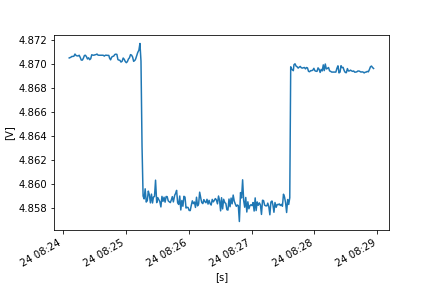

The table this chart was drawn from, first rows:
FLUKE 289, V1.16, 33850029
To display full timestamps use Format Ce…
Reading, Sample, , Start Time, Duration, Max Time, Max, , Average, , Min Time, Min, , Description, Stop Time
1, 4.87, V DC, 24/10/2022 8:24:05.9, 0:00:00.4, 24/10/2022 8:24:05.9, 4.87, V DC, 4.87, V DC, 24/10/2022 8:24:06.0, 4.87, V DC, Interval, 24/10/2022 8:24:06.3
2, 4.87, V DC, 24/10/2022 8:24:06.3, 0:00:01.0, 24/10/2022 8:24:06.5, 4.87, V DC, 4.87, V DC, 24/10/2022 8:24:06.3, 4.87, V DC, Interval, 24/10/2022 8:24:07.4
3, 4.87, V DC, 24/10/2022 8:24:07.4, 0:00:01.0, 24/10/2022 8:24:08.0, 4.871, V DC, 4.871, V DC, 24/10/2022 8:24:07.4, 4.87, V DC, Interval, 24/10/2022 8:24:08.4
4, 4.871, V DC, 24/10/2022 8:24:08.4, 0:00:01.0, 24/10/2022 8:24:08.4, 4.871, V DC, 4.871, V DC, 24/10/2022 8:24:08.4, 4.871, V DC, Interval, 24/10/2022 8:24:09.4
5, 4.871, V DC, 24/10/2022 8:24:09.4, 0:00:01.0, 24/10/2022 8:24:09.4, 4.871, V DC, 4.871, V DC, 24/10/2022 8:24:09.4, 4.871, V DC, Interval, 24/10/2022 8:24:10.4
6, 4.871, V DC, 24/10/2022 8:24:10.4, 0:00:01.0, 24/10/2022 8:24:11.1, 4.871, V DC, 4.871, V DC, 24/10/2022 8:24:10.8, 4.87, V DC, Interval, 24/10/2022 8:24:11.4
7, 4.871, V DC, 24/10/2022 8:24:11.4, 0:00:01.0, 24/10/2022 8:24:11.4, 4.871, V DC, 4.871, V DC, 24/10/2022 8:24:11.4, 4.871, V DC, Interval, 24/10/2022 8:24:12.4
8, 4.871, V DC, 24/10/2022 8:24:12.4, 0:00:01.0, 24/10/2022 8:24:12.4, 4.871, V DC, 4.871, V DC, 24/10/2022 8:24:13.0, 4.871, V DC, Interval, 24/10/2022 8:24:13.4
9, 4.871, V DC, 24/10/2022 8:24:13.4, 0:00:01.0, 24/10/2022 8:24:13.8, 4.871, V DC, 4.871, V DC, 24/10/2022 8:24:13.4, 4.871, V DC, Interval, 24/10/2022 8:24:14.4
10, 4.871, V DC, 24/10/2022 8:24:14.4, 0:00:01.0, 24/10/2022 8:24:15.0, 4.871, V DC, 4.871, V DC, 24/10/2022 8:24:14.4, 4.871, V DC, Interval, 24/10/2022 8:24:15.4
11, 4.871, V DC, 24/10/2022 8:24:15.4, 0:00:01.0, 24/10/2022 8:24:15.4, 4.871, V DC, 4.871, V DC, 24/10/2022 8:24:15.4, 4.871, V DC, Interval, 24/10/2022 8:24:16.4
12, 4.871, V DC, 24/10/2022 8:24:16.4, 0:00:01.0, 24/10/2022 8:24:16.4, 4.871, V DC, 4.871, V DC, 24/10/2022 8:24:17.3, 4.87, V DC, Interval, 24/10/2022 8:24:17.4
13, 4.87, V DC, 24/10/2022 8:24:17.4, 0:00:01.1, 24/10/2022 8:24:17.4, 4.87, V DC, 4.87, V DC, 24/10/2022 8:24:17.4, 4.87, V DC, Interval, 24/10/2022 8:24:18.5
14, 4.87, V DC, 24/10/2022 8:24:18.5, 0:00:00.9, 24/10/2022 8:24:18.5, 4.87, V DC, 4.87, V DC, 24/10/2022 8:24:18.5, 4.87, V DC, Interval, 24/10/2022 8:24:19.4
15, 4.87, V DC, 24/10/2022 8:24:19.4, 0:00:01.0, 24/10/2022 8:24:20.2, 4.871, V DC, 4.87, V DC, 24/10/2022 8:24:19.4, 4.87, V DC, Interval, 24/10/2022 8:24:20.4
16, 4.871, V DC, 24/10/2022 8:24:20.4, 0:00:00.9, 24/10/2022 8:24:20.6, 4.871, V DC, 4.871, V DC, 24/10/2022 8:24:20.4, 4.871, V DC, Interval, 24/10/2022 8:24:21.3
17, 4.871, V DC, 24/10/2022 8:24:21.3, 0:00:01.0, 24/10/2022 8:24:21.3, 4.871, V DC, 4.871, V DC, 24/10/2022 8:24:21.3, 4.871, V DC, Interval, 24/10/2022 8:24:22.3
18, 4.871, V DC, 24/10/2022 8:24:22.3, 0:00:01.0, 24/10/2022 8:24:22.3, 4.871, V DC, 4.871, V DC, 24/10/2022 8:24:23.1, 4.87, V DC, Interval, 24/10/2022 8:24:23.3
19, 4.87, V DC, 24/10/2022 8:24:23.3, 0:00:01.0, 24/10/2022 8:24:23.3, 4.87, V DC, 4.87, V DC, 24/10/2022 8:24:24.1, 4.87, V DC, Interval, 24/10/2022 8:24:24.4
20, 4.87, V DC, 24/10/2022 8:24:24.4, 0:00:01.0, 24/10/2022 8:24:24.8, 4.871, V DC, 4.87, V DC, 24/10/2022 8:24:25.1, 4.87, V DC, Interval, 24/10/2022 8:24:25.4
21, 4.87, V DC, 24/10/2022 8:24:25.4, 0:00:01.0, 24/10/2022 8:24:25.7, 4.87, V DC, 4.87, V DC, 24/10/2022 8:24:25.4, 4.87, V DC, Interval, 24/10/2022 8:24:26.4
22, 4.87, V DC, 24/10/2022 8:24:26.4, 0:00:01.0, 24/10/2022 8:24:26.5, 4.87, V DC, 4.87, V DC, 24/10/2022 8:24:26.4, 4.87, V DC, Interval, 24/10/2022 8:24:27.4
23, 4.87, V DC, 24/10/2022 8:24:27.4, 0:00:01.0, 24/10/2022 8:24:27.6, 4.871, V DC, 4.871, V DC, 24/10/2022 8:24:27.4, 4.87, V DC, Interval, 24/10/2022 8:24:28.4
24, 4.871, V DC, 24/10/2022 8:24:28.4, 0:00:01.0, 24/10/2022 8:24:28.4, 4.871, V DC, 4.871, V DC, 24/10/2022 8:24:28.7, 4.871, V DC, Interval, 24/10/2022 8:24:29.4
25, 4.871, V DC, 24/10/2022 8:24:29.4, 0:00:01.0, 24/10/2022 8:24:29.4, 4.871, V DC, 4.871, V DC, 24/10/2022 8:24:29.4, 4.871, V DC, Interval, 24/10/2022 8:24:30.4
26, 4.871, V DC, 24/10/2022 8:24:30.4, 0:00:01.0, 24/10/2022 8:24:31.2, 4.871, V DC, 4.871, V DC, 24/10/2022 8:24:30.4, 4.871, V DC, Interval, 24/10/2022 8:24:31.4
27, 4.871, V DC, 24/10/2022 8:24:31.4, 0:00:01.0, 24/10/2022 8:24:31.4, 4.871, V DC, 4.871, V DC, 24/10/2022 8:24:31.6, 4.871, V DC, Interval, 24/10/2022 8:24:32.4
28, 4.871, V DC, 24/10/2022 8:24:32.4, 0:00:01.0, 24/10/2022 8:24:32.4, 4.871, V DC, 4.871, V DC, 24/10/2022 8:24:32.4, 4.871, V DC, Interval, 24/10/2022 8:24:33.4
29, 4.871, V DC, 24/10/2022 8:24:33.4, 0:00:01.0, 24/10/2022 8:24:33.4, 4.871, V DC, 4.871, V DC, 24/10/2022 8:24:33.5, 4.871, V DC, Interval, 24/10/2022 8:24:34.4
30, 4.871, V DC, 24/10/2022 8:24:34.4, 0:00:01.0, 24/10/2022 8:24:34.4, 4.871, V DC, 4.871, V DC, 24/10/2022 8:24:34.4, 4.871, V DC, Interval, 24/10/2022 8:24:35.4
31, 4.871, V DC, 24/10/2022 8:24:35.4, 0:00:00.9, 24/10/2022 8:24:35.4, 4.871, V DC, 4.871, V DC, 24/10/2022 8:24:35.4, 4.871, V DC, Interval, 24/10/2022 8:24:36.3
32, 4.871, V DC, 24/10/2022 8:24:36.3, 0:00:01.0, 24/10/2022 8:24:36.3, 4.871, V DC, 4.871, V DC, 24/10/2022 8:24:36.3, 4.871, V DC, Interval, 24/10/2022 8:24:37.3
33, 4.871, V DC, 24/10/2022 8:24:37.3, 0:00:01.0, 24/10/2022 8:24:37.3, 4.871, V DC, 4.871, V DC, 24/10/2022 8:24:37.3, 4.871, V DC, Interval, 24/10/2022 8:24:38.3
34, 4.871, V DC, 24/10/2022 8:24:38.3, 0:00:01.0, 24/10/2022 8:24:38.3, 4.871, V DC, 4.871, V DC, 24/10/2022 8:24:38.3, 4.871, V DC, Interval, 24/10/2022 8:24:39.4
35, 4.871, V DC, 24/10/2022 8:24:39.4, 0:00:01.0, 24/10/2022 8:24:39.4, 4.871, V DC, 4.871, V DC, 24/10/2022 8:24:39.5, 4.871, V DC, Interval, 24/10/2022 8:24:40.4
36, 4.871, V DC, 24/10/2022 8:24:40.4, 0:00:01.0, 24/10/2022 8:24:40.4, 4.871, V DC, 4.871, V DC, 24/10/2022 8:24:40.4, 4.871, V DC, Interval, 24/10/2022 8:24:41.4
37, 4.871, V DC, 24/10/2022 8:24:41.4, 0:00:01.0, 24/10/2022 8:24:41.4, 4.871, V DC, 4.871, V DC, 24/10/2022 8:24:41.4, 4.871, V DC, Interval, 24/10/2022 8:24:42.4
38, 4.871, V DC, 24/10/2022 8:24:42.4, 0:00:01.3, 24/10/2022 8:24:42.4, 4.871, V DC, 4.871, V DC, 24/10/2022 8:24:42.8, 4.871, V DC, Interval, 24/10/2022 8:24:43.7
39, 4.871, V DC, 24/10/2022 8:24:43.7, 0:00:00.7, 24/10/2022 8:24:43.7, 4.871, V DC, 4.871, V DC, 24/10/2022 8:24:44.3, 4.871, V DC, Interval, 24/10/2022 8:24:44.4
40, 4.871, V DC, 24/10/2022 8:24:44.4, 0:00:01.0, 24/10/2022 8:24:44.4, 4.871, V DC, 4.87, V DC, 24/10/2022 8:24:44.8, 4.87, V DC, Interval, 24/10/2022 8:24:45.4
41, 4.87, V DC, 24/10/2022 8:24:45.4, 0:00:01.0, 24/10/2022 8:24:46.2, 4.87, V DC, 4.87, V DC, 24/10/2022 8:24:45.4, 4.87, V DC, Interval, 24/10/2022 8:24:46.4
42, 4.87, V DC, 24/10/2022 8:24:46.4, 0:00:01.0, 24/10/2022 8:24:46.9, 4.871, V DC, 4.871, V DC, 24/10/2022 8:24:46.4, 4.87, V DC, Interval, 24/10/2022 8:24:47.4
43, 4.871, V DC, 24/10/2022 8:24:47.4, 0:00:01.0, 24/10/2022 8:24:47.4, 4.871, V DC, 4.871, V DC, 24/10/2022 8:24:47.4, 4.871, V DC, Interval, 24/10/2022 8:24:48.4
44, 4.871, V DC, 24/10/2022 8:24:48.4, 0:00:01.0, 24/10/2022 8:24:48.5, 4.871, V DC, 4.871, V DC, 24/10/2022 8:24:48.4, 4.871, V DC, Interval, 24/10/2022 8:24:49.4
45, 4.871, V DC, 24/10/2022 8:24:49.4, 0:00:01.0, 24/10/2022 8:24:49.8, 4.871, V DC, 4.871, V DC, 24/10/2022 8:24:49.4, 4.871, V DC, Interval, 24/10/2022 8:24:50.4
46, 4.871, V DC, 24/10/2022 8:24:50.4, 0:00:01.0, 24/10/2022 8:24:50.4, 4.871, V DC, 4.871, V DC, 24/10/2022 8:24:51.2, 4.871, V DC, Interval, 24/10/2022 8:24:51.4
47, 4.871, V DC, 24/10/2022 8:24:51.4, 0:00:01.0, 24/10/2022 8:24:51.4, 4.871, V DC, 4.871, V DC, 24/10/2022 8:24:52.3, 4.871, V DC, Interval, 24/10/2022 8:24:52.4
48, 4.87, V DC, 24/10/2022 8:24:52.4, 0:00:00.9, 24/10/2022 8:24:52.4, 4.87, V DC, 4.87, V DC, 24/10/2022 8:24:52.6, 4.87, V DC, Interval, 24/10/2022 8:24:53.3
49, 4.87, V DC, 24/10/2022 8:24:53.3, 0:00:01.0, 24/10/2022 8:24:53.3, 4.87, V DC, 4.87, V DC, 24/10/2022 8:24:53.3, 4.87, V DC, Interval, 24/10/2022 8:24:54.3
50, 4.87, V DC, 24/10/2022 8:24:54.3, 0:00:01.0, 24/10/2022 8:24:54.3, 4.87, V DC, 4.87, V DC, 24/10/2022 8:24:55.1, 4.87, V DC, Interval, 24/10/2022 8:24:55.3
51, 4.87, V DC, 24/10/2022 8:24:55.3, 0:00:01.0, 24/10/2022 8:24:55.3, 4.87, V DC, 4.87, V DC, 24/10/2022 8:24:55.5, 4.87, V DC, Interval, 24/10/2022 8:24:56.4
52, 4.87, V DC, 24/10/2022 8:24:56.4, 0:00:01.0, 24/10/2022 8:24:57.2, 4.87, V DC, 4.87, V DC, 24/10/2022 8:24:56.6, 4.87, V DC, Interval, 24/10/2022 8:24:57.4
53, 4.87, V DC, 24/10/2022 8:24:57.4, 0:00:01.0, 24/10/2022 8:24:57.6, 4.87, V DC, 4.87, V DC, 24/10/2022 8:24:57.4, 4.87, V DC, Interval, 24/10/2022 8:24:58.4
54, 4.87, V DC, 24/10/2022 8:24:58.4, 0:00:01.0, 24/10/2022 8:24:58.4, 4.87, V DC, 4.87, V DC, 24/10/2022 8:24:59.1, 4.87, V DC, Interval, 24/10/2022 8:24:59.4
55, 4.87, V DC, 24/10/2022 8:24:59.4, 0:00:01.0, 24/10/2022 8:24:59.4, 4.87, V DC, 4.87, V DC, 24/10/2022 8:25:00.2, 4.87, V DC, Interval, 24/10/2022 8:25:00.4
56, 4.87, V DC, 24/10/2022 8:25:00.4, 0:00:01.0, 24/10/2022 8:25:00.4, 4.87, V DC, 4.87, V DC, 24/10/2022 8:25:00.9, 4.87, V DC, Interval, 24/10/2022 8:25:01.4
57, 4.87, V DC, 24/10/2022 8:25:01.4, 0:00:01.0, 24/10/2022 8:25:01.7, 4.87, V DC, 4.87, V DC, 24/10/2022 8:25:01.4, 4.87, V DC, Interval, 24/10/2022 8:25:02.4
58, 4.87, V DC, 24/10/2022 8:25:02.4, 0:00:01.0, 24/10/2022 8:25:02.9, 4.871, V DC, 4.87, V DC, 24/10/2022 8:25:02.4, 4.87, V DC, Interval, 24/10/2022 8:25:03.4
... 236 more rows
